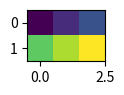

Write the Python code that produced this figure.
def plot():
    try:
        import pandas as pd
        import numpy as np
        import seaborn as sns
        import matplotlib.pyplot as plt
    except ModuleNotFoundError:
        return

    uniform_data = [
        [1, 2, 3],
        [7, 8, 9]
    ]

    fig, ax = plt.subplots(figsize=(1, 2))

    plt.imshow(uniform_data)
    ax.imshow(uniform_data)

    plt.show()


plot()
